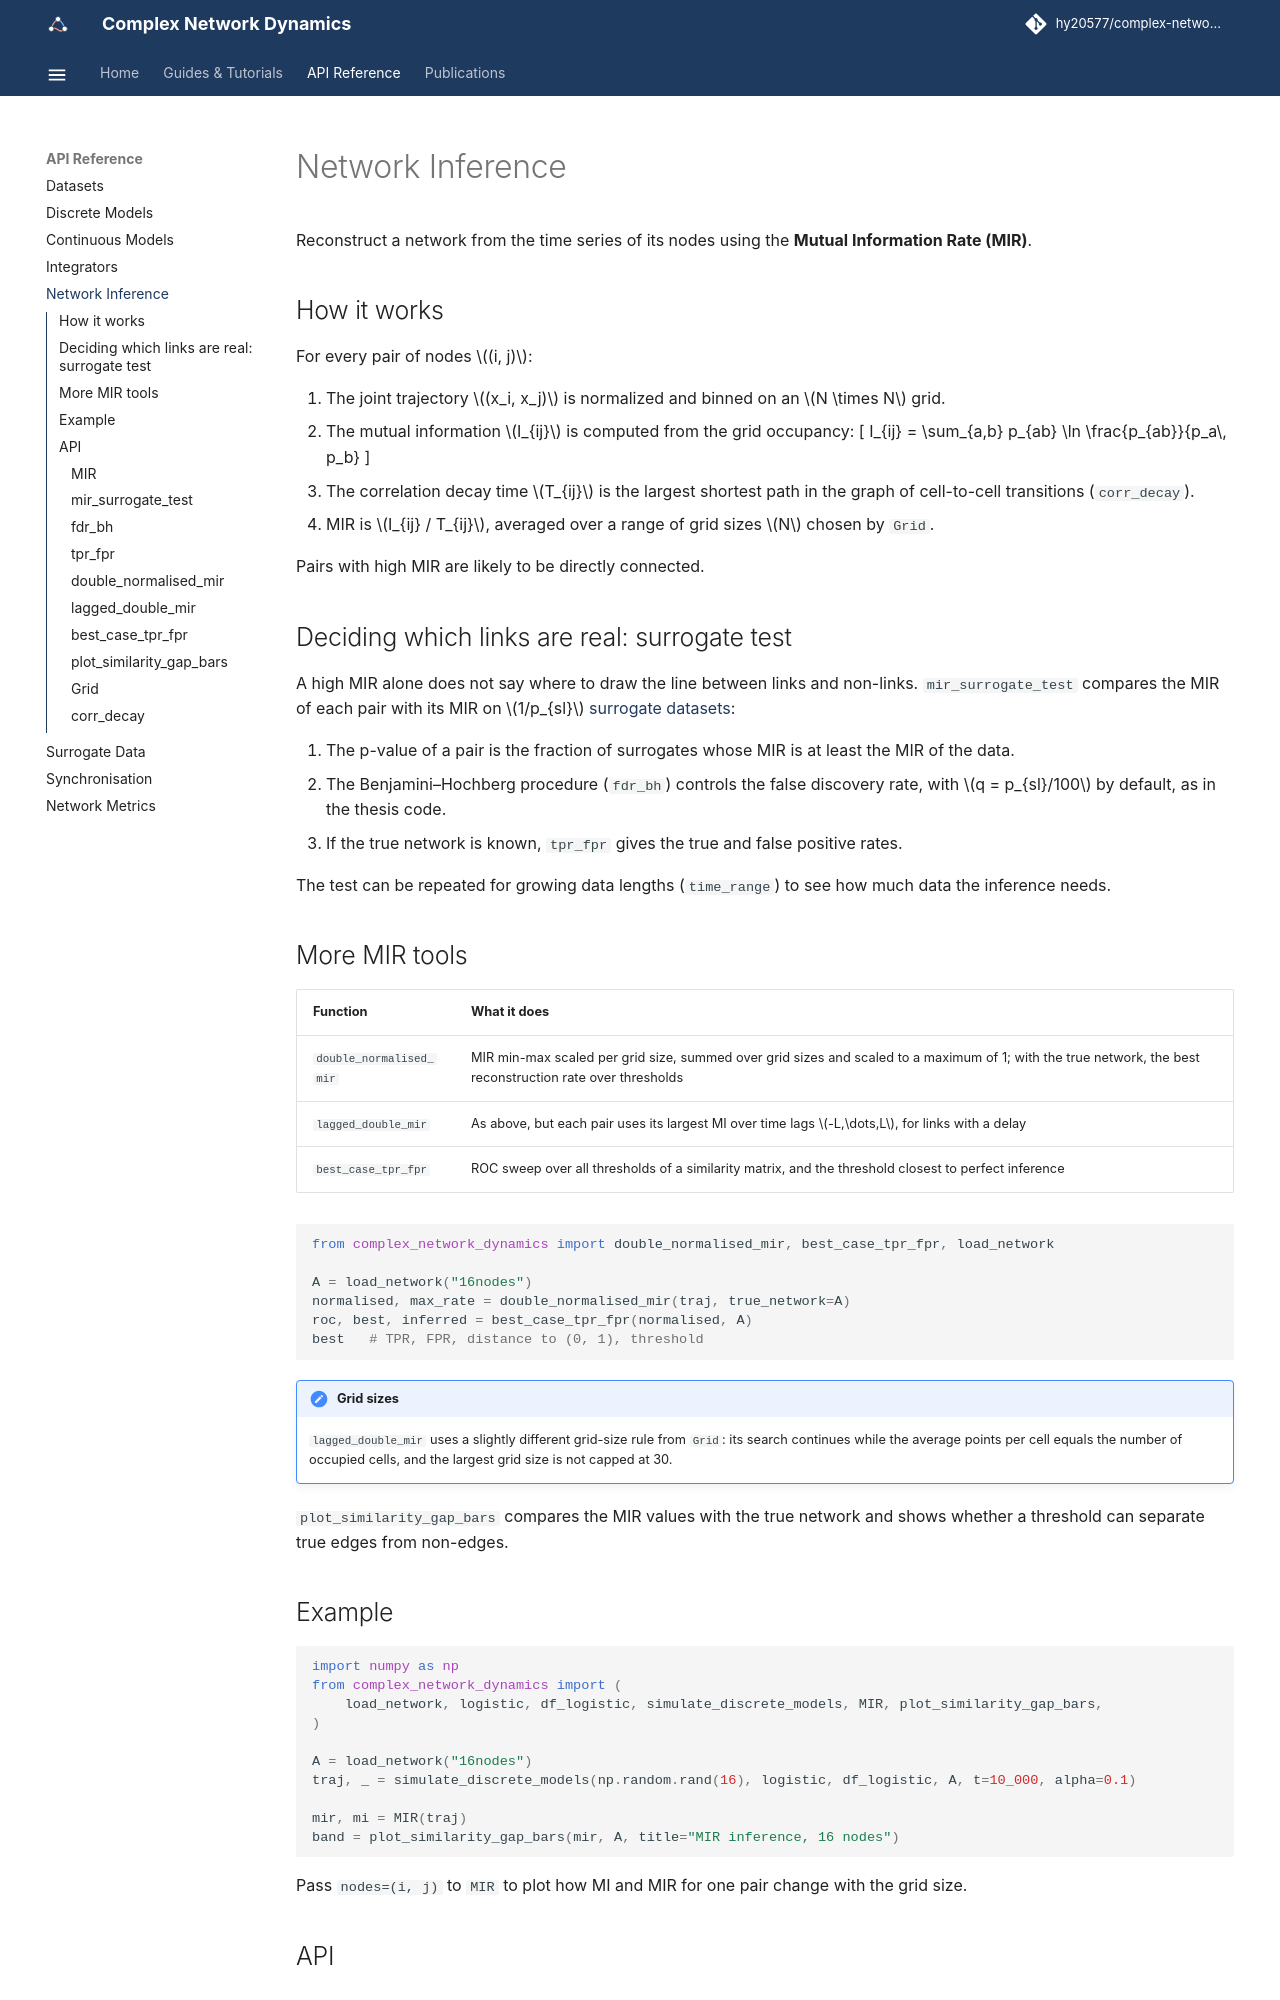

repository: hy20577/complex-network-dynamics · page: api/network_inference/index.html · generator: mkdocs

# Network Inference

Reconstruct a network from the time series of its nodes using the **Mutual Information Rate (MIR)**.

## How it works

For every pair of nodes \((i, j)\):

1. The joint trajectory \((x_i, x_j)\) is normalized and binned on an \(N \times N\) grid.
2. The mutual information \(I_{ij}\) is computed from the grid occupancy:
   \[
   I_{ij} = \sum_{a,b} p_{ab} \ln \frac{p_{ab}}{p_a\, p_b}
   \]
3. The correlation decay time \(T_{ij}\) is the largest shortest path in the graph of cell-to-cell transitions (`corr_decay`).
4. MIR is \(I_{ij} / T_{ij}\), averaged over a range of grid sizes \(N\) chosen by `Grid`.
